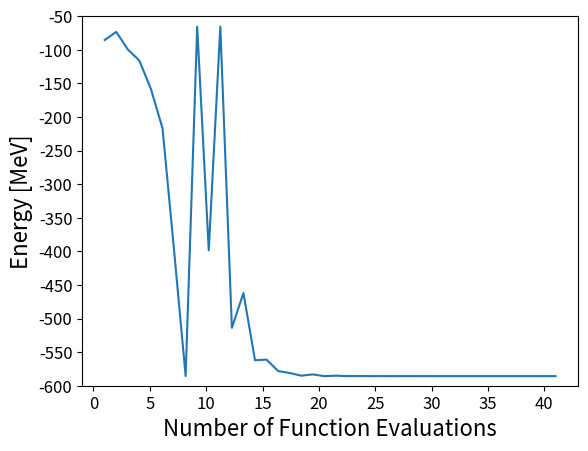

Here is the Python script that generated this plot:
import numpy as np
import matplotlib.pyplot as plt

E_list=[-85.52435455378392,
-73.48186910282541,
-99.65043660912295,
-116.23006012930506,
-158.55499591108358,
-216.78771021337062,
-398.43555053817914,
-585.5874604154711,
-65.6099883653138,
-398.43555053817914,
-65.60998836529822,
-513.8716589689977,
-462.069913906701,
-562.0718548805843,
-561.1823248987175,
-578.1916106562189,
-581.0846363175211,
-585.0376743936724,
-583.168072452526,
-585.7104207173535,
-585.0376743936724,
-585.7450137411092,
-585.5874604154711,
-585.7521563928191,
-585.7104207173533,
-585.7546420563301,
-585.7450137411092,
-585.7549200604045,
-585.7521563928191,
-585.7551604430217,
-585.7546420563301,
-585.7551352008683,
-585.7549959928658,
-585.7551715463566,
-585.7551352008685,
-585.7551719241827,
-585.7551604430215,
-585.7551732178445,
-585.7551715463566,
-585.7551729416318]
iterations=np.linspace(1,len(E_list)+1,len(E_list))
print(len(iterations),len(E_list))

SMALL_SIZE = 12
INTERMEDIATE_SIZE=14
MEDIUM_SIZE = 16
BIGGER_SIZE = 18

plt.rcParams['axes.titlesize']=MEDIUM_SIZE
plt.rcParams['legend.fontsize']=INTERMEDIATE_SIZE
plt.rcParams['axes.labelsize']=MEDIUM_SIZE
plt.rcParams['xtick.labelsize']=SMALL_SIZE
plt.rcParams['ytick.labelsize']=SMALL_SIZE

ticksY=[0,-50,-100,-150,-200,-250,-300,-350,-400,-450,-500,-550,-600]
plt.plot(iterations,E_list)
plt.yticks(np.arange(min(ticksY),max(ticksY),50))
plt.ylim([-600,-50])
plt.xlabel('Number of Function Evaluations')
plt.ylabel('Energy [MeV]')
plt.show()